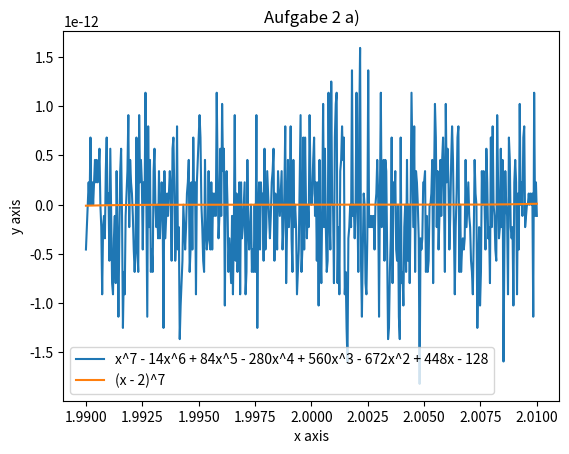
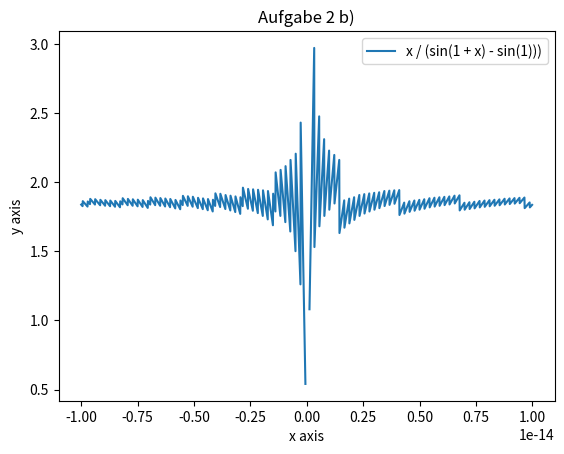
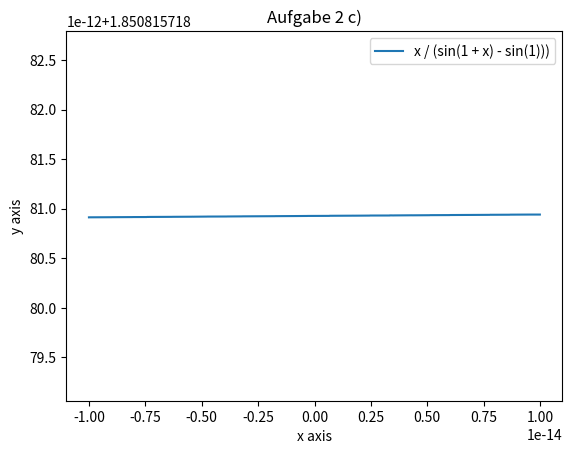

The matplotlib source for these figures, in order:
import numpy as np
import matplotlib.pyplot as plt

# Aufgabe 2 a)
x = np.linspace(1.99, 2.01, 501)
f1 = (
    x**7
    - 14 * x**6
    + 84 * x**5
    - 280 * x**4
    + 560 * x**3
    - 672 * x**2
    + 448 * x
    - 128
)
f2 = (x - 2) ** 7
plt.figure()
plt.plot(x, f1)
plt.plot(x, f2)
plt.xlabel("x axis")
plt.ylabel("y axis")
plt.title("Aufgabe 2 a)")
plt.legend(
    [
        "x^7 - 14x^6 + 84x^5 - 280x^4 + 560x^3 - 672x^2 + 448x - 128",
        "(x - 2)^7",
    ]
)
plt.show()
## Bei der Funktion F1 werden die Rundungsfehler bei der Addition und Subtraktion bei jeder erneuten Multiplikation erneut mit einberechnet und daher vergrössert.
## Die Unterschiede sind auf numerischen Rundungsfehler zurückzuführen die beim berechnen und darstellen von Fliesskommazahlen in Python auftreten können.
## Aufgrund von Rundungsfehler, rechnet die Funktion f1 mit diesen Rundungsfehler immer weiter und addieren sich.
## Die Funktion f2 rechnet mit dem Binomischen Lehrsatz und ist somit genauer.

# Aufgabe 2 b)
x2 = np.arange(-(10**-14), 10**-14, 10**-17)
g = x2 / (np.sin(1 + x2) - np.sin(1))
plt.figure()
plt.plot(x2, g)
plt.xlabel("x axis")
plt.ylabel("y axis")
plt.title("Aufgabe 2 b)")
plt.legend(
    [
        "x / (sin(1 + x) - sin(1)))",
    ]
)
plt.show()
## Nein, die Werte variieren sehr stark, weswegen sich im Plot "Zacken" bilden.

# Aufgabe 2 c)
# g2 = x2 / (2 * np.cos(((1 + x2) + 1) / 2) * np.sin(((1 + x2) - 1) / 2))
g2 = x2 / ((2 * np.cos((2 + x2) / 2)) * np.sin(x2 / 2))
plt.figure()
plt.plot(x2, g2)
plt.xlabel("x axis")
plt.ylabel("y axis")
plt.title("Aufgabe 2 c)")
plt.legend(
    [
        "x / (sin(1 + x) - sin(1)))",
    ]
)
plt.show()
